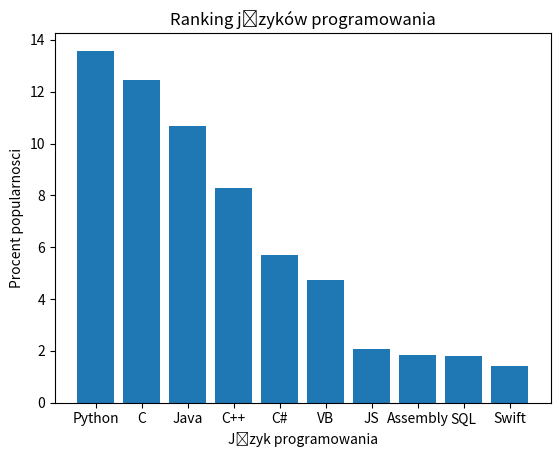

Python code for this plot:
import matplotlib.pyplot as plt
import numpy as np
labels =['Python','C','Java','C++','C#','VB','JS','Assembly','SQL','Swift']
procenty = (13.58, 12.44, 10.66, 8.29, 5.68, 4.74, 2.09, 1.85, 1.80, 1.41)

fig, ax = plt.subplots()
ax.bar(labels,procenty)
ax.set_xlabel('Język programowania')
ax.set_ylabel('Procent popularnosci')
ax.set_title('Ranking języków programowania')
plt.show()